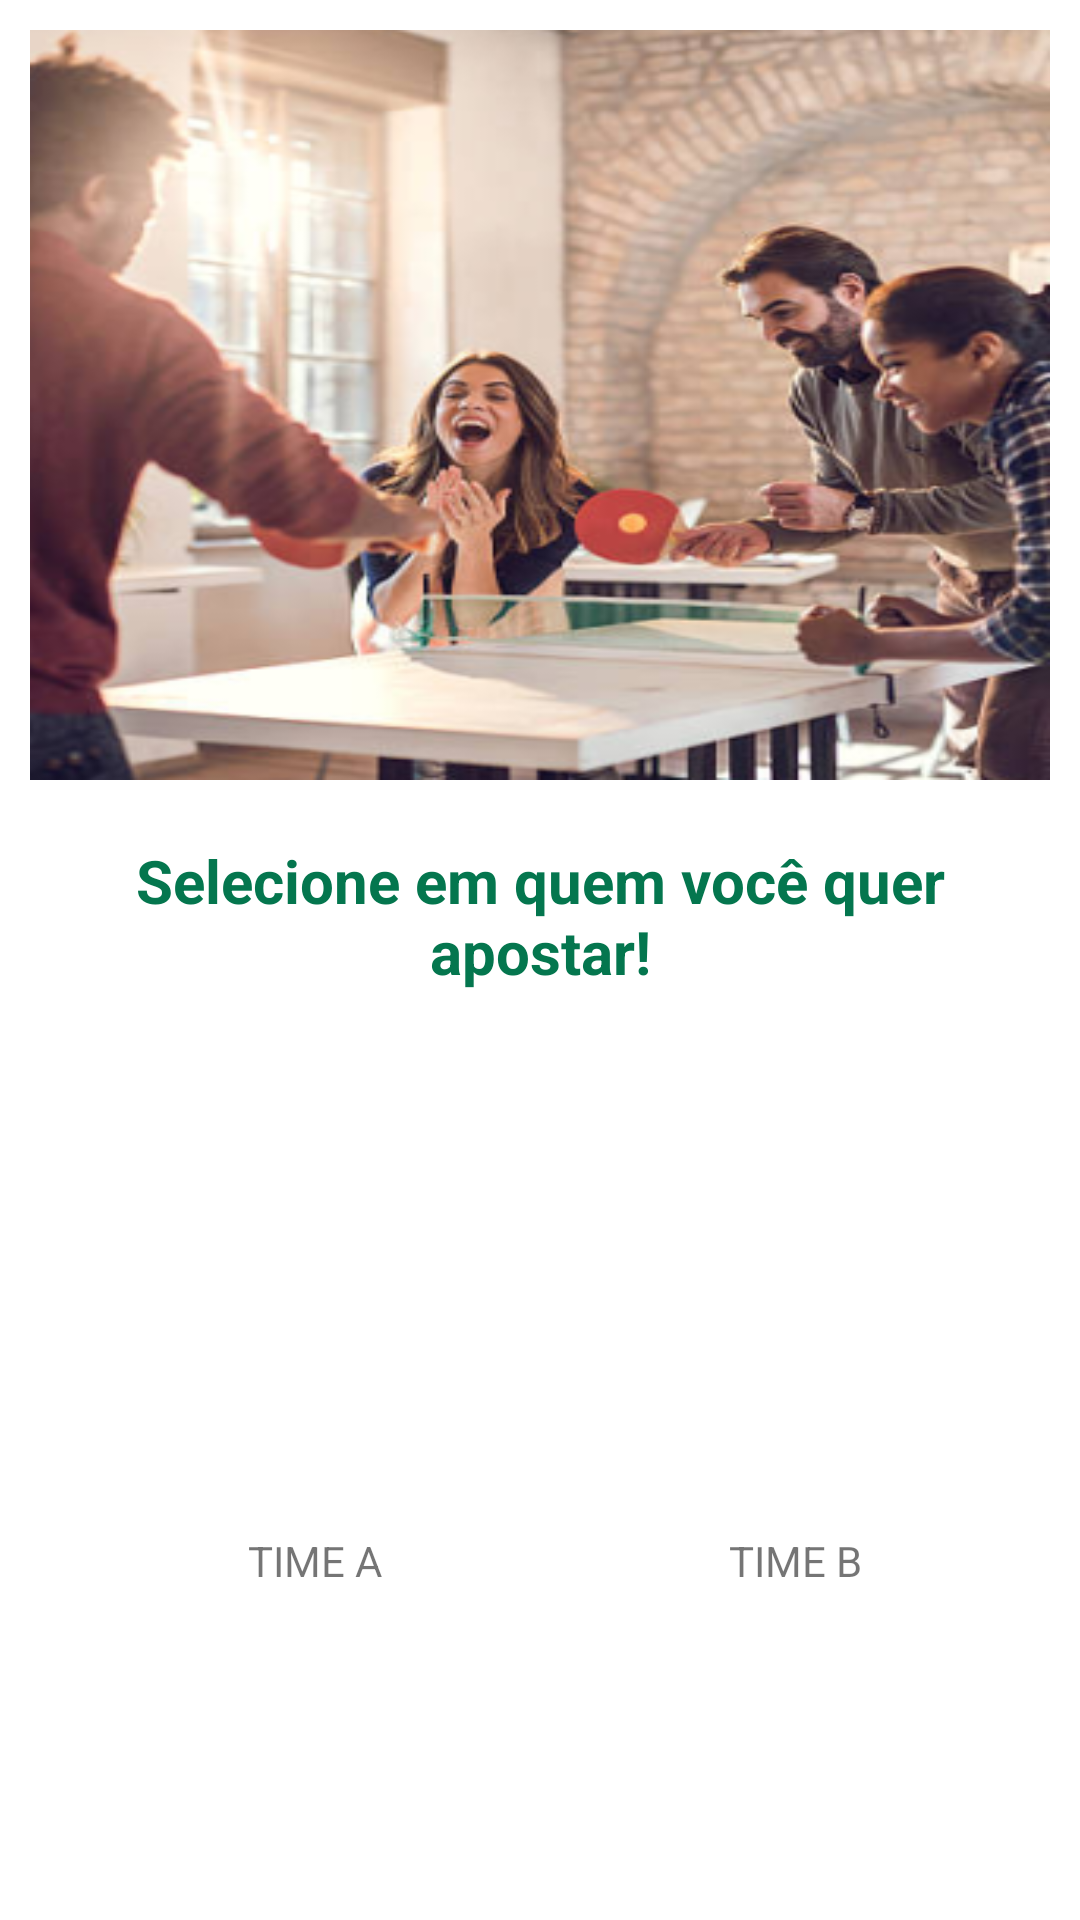

Here is an Android app screen rendered from its layout file. Give the layout XML and the strings, colors and styles it references.
<!-- AndroidManifest.xml: application theme Theme.TenisDeMesa -->
<!-- res/layout/layout_fragment_seleciona_times_aposta.xml -->
<?xml version="1.0" encoding="utf-8"?>
<androidx.constraintlayout.widget.ConstraintLayout xmlns:android="http://schemas.android.com/apk/res/android"
    xmlns:app="http://schemas.android.com/apk/res-auto"
    xmlns:tools="http://schemas.android.com/tools"
    android:layout_width="match_parent"
    android:layout_height="match_parent">

    <TextView
        android:id="@+id/textViewTitulo"
        android:layout_width="0dp"
        android:layout_height="wrap_content"
        android:layout_marginStart="10dp"
        android:layout_marginTop="20dp"
        android:layout_marginEnd="10dp"
        android:text="Selecione em quem você quer apostar!"
        android:textAlignment="center"
        android:textColor="@color/purple_200"
        android:textSize="20dp"
        android:textStyle="bold"
        app:layout_constraintEnd_toEndOf="parent"
        app:layout_constraintStart_toStartOf="parent"
        app:layout_constraintTop_toBottomOf="@+id/imageView3" />

    <ImageView
        android:id="@+id/imageView3"
        android:layout_width="match_parent"
        android:layout_height="250dp"
        android:layout_marginStart="10dp"
        android:layout_marginTop="10dp"
        android:layout_marginEnd="10dp"
        android:background="@mipmap/ic_menu_times_foreground"
        app:layout_constraintEnd_toEndOf="parent"
        app:layout_constraintStart_toStartOf="parent"
        app:layout_constraintTop_toTopOf="parent" />

    <ImageButton
        android:id="@+id/imageButtonTIMEA"
        android:layout_width="150dp"
        android:layout_height="150dp"
        android:layout_marginStart="30dp"
        android:layout_marginTop="20dp"
        android:background="@color/nullcolor"
        app:layout_constraintStart_toStartOf="parent"
        app:layout_constraintTop_toBottomOf="@+id/textViewTitulo" />

    <ImageButton
        android:id="@+id/imageButtonTIMEB"
        android:layout_width="150dp"
        android:layout_height="150dp"
        android:layout_marginStart="10dp"
        android:layout_marginTop="20dp"
        android:layout_marginEnd="20dp"
        app:layout_constraintEnd_toEndOf="parent"
        app:layout_constraintStart_toEndOf="@+id/imageButtonTIMEA"
        app:layout_constraintTop_toBottomOf="@+id/textViewTitulo"
        android:background="@color/nullcolor" />

    <TextView
        android:id="@+id/textViewTimeA"
        android:layout_width="wrap_content"
        android:layout_height="wrap_content"
        android:layout_marginTop="10dp"
        android:text="TIME A"
        app:layout_constraintEnd_toEndOf="@+id/imageButtonTIMEA"
        app:layout_constraintStart_toStartOf="@+id/imageButtonTIMEA"
        app:layout_constraintTop_toBottomOf="@+id/imageButtonTIMEA" />

    <TextView
        android:id="@+id/textViewTimeB"
        android:layout_width="wrap_content"
        android:layout_height="wrap_content"
        android:layout_marginTop="10dp"
        android:text="TIME B"
        app:layout_constraintEnd_toEndOf="@+id/imageButtonTIMEB"
        app:layout_constraintStart_toStartOf="@+id/imageButtonTIMEB"
        app:layout_constraintTop_toBottomOf="@+id/imageButtonTIMEB" />
</androidx.constraintlayout.widget.ConstraintLayout>
<!-- resources referenced by this layout -->
<resources>
  <color name="nullcolor">#00FF0000</color>
  <color name="purple_200">#04764E</color>
  <!-- mipmap ic_menu_times_foreground: png bitmap (mipmap-hdpi, 74070 bytes) -->
  <style name="Theme.TenisDeMesa" parent="Theme.MaterialComponents.DayNight.DarkActionBar">
          
          <item name="colorPrimary">@color/purple_500</item>
          <item name="colorPrimaryVariant">@color/purple_700</item>
          <item name="colorOnPrimary">@color/white</item>
          
          <item name="colorSecondary">@color/teal_200</item>
          <item name="colorSecondaryVariant">@color/teal_700</item>
          <item name="colorOnSecondary">@color/black</item>
          
          <item name="android:statusBarColor" tools:targetApi="l">?attr/colorPrimaryVariant</item>
          
      </style>
  <color name="purple_500">#04764E</color>
  <color name="purple_700">#FF3700B3</color>
  <color name="white">#FFFFFFFF</color>
  <color name="teal_200">#FF03DAC5</color>
  <color name="teal_700">#FF018786</color>
  <color name="black">#FF000000</color>
</resources>
